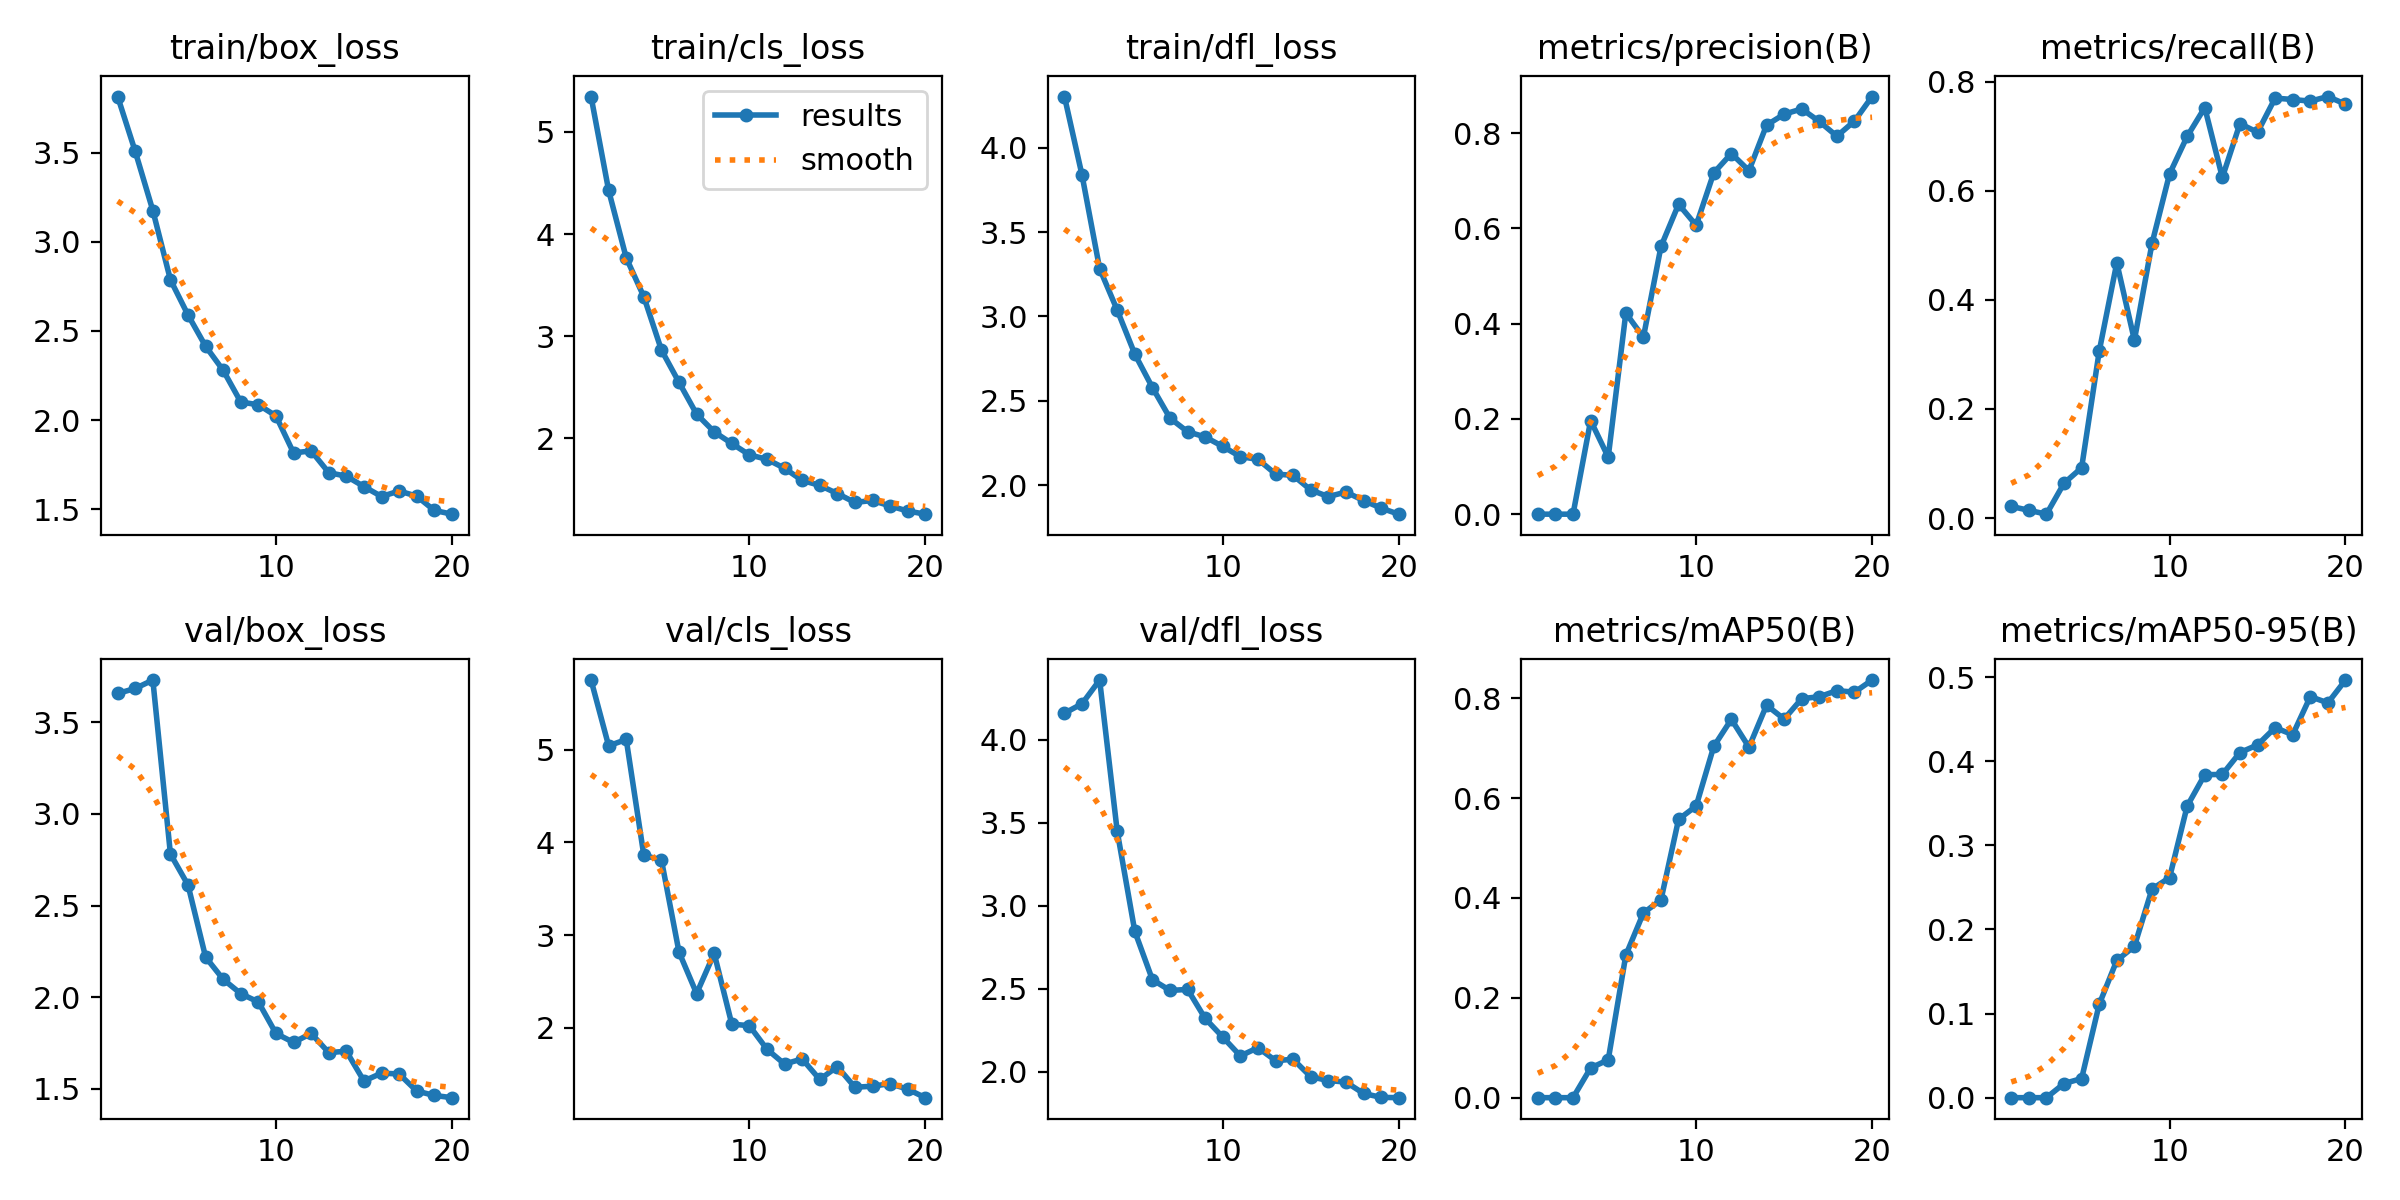

Data behind this chart, as committed beside it:
epoch, train/box_loss, train/cls_loss, train/dfl_loss, metrics/precision(B), metrics/recall(B), metrics/mAP50(B), metrics/mAP50-95(B), val/box_loss, val/cls_loss, val/dfl_loss, lr/pg0, lr/pg1, lr/pg2
1, 3.814, 5.345, 4.303, 7e-05, 0.02128, 4e-05, 1e-05, 3.656, 5.75, 4.16, 0.00058, 0.00058, 0.00058
2, 3.506, 4.426, 3.837, 5e-05, 0.01418, 3e-05, 1e-05, 3.683, 5.04, 4.217, 0.001122, 0.001122, 0.001122
3, 3.175, 3.767, 3.283, 5e-05, 0.00709, 3e-05, 1e-05, 3.729, 5.109, 4.36, 0.001604, 0.001604, 0.001604
4, 2.787, 3.386, 3.038, 0.1967, 0.06383, 0.05958, 0.01681, 2.781, 3.86, 3.448, 0.001703, 0.001703, 0.001703
5, 2.589, 2.865, 2.777, 0.1198, 0.0922, 0.07578, 0.02275, 2.611, 3.811, 2.846, 0.001703, 0.001703, 0.001703
6, 2.414, 2.549, 2.579, 0.4223, 0.3059, 0.2854, 0.111, 2.219, 2.817, 2.555, 0.001604, 0.001604, 0.001604
7, 2.279, 2.238, 2.397, 0.3716, 0.4681, 0.3699, 0.1632, 2.098, 2.369, 2.49, 0.001505, 0.001505, 0.001505
8, 2.101, 2.064, 2.317, 0.5623, 0.3262, 0.3963, 0.18, 2.019, 2.802, 2.497, 0.001406, 0.001406, 0.001406
9, 2.086, 1.951, 2.286, 0.6508, 0.5036, 0.5574, 0.248, 1.974, 2.04, 2.322, 0.001307, 0.001307, 0.001307
10, 2.023, 1.839, 2.23, 0.6067, 0.6312, 0.5841, 0.2617, 1.802, 2.023, 2.209, 0.001208, 0.001208, 0.001208
11, 1.816, 1.796, 2.169, 0.7167, 0.6999, 0.7034, 0.3467, 1.754, 1.769, 2.096, 0.001109, 0.001109, 0.001109
12, 1.827, 1.708, 2.154, 0.7574, 0.7529, 0.7578, 0.3841, 1.802, 1.609, 2.146, 0.00101, 0.00101, 0.00101
13, 1.705, 1.589, 2.067, 0.7215, 0.6247, 0.702, 0.3844, 1.698, 1.665, 2.068, 0.000911, 0.000911, 0.000911
14, 1.685, 1.541, 2.058, 0.817, 0.7234, 0.786, 0.4104, 1.706, 1.443, 2.076, 0.000812, 0.000812, 0.000812
15, 1.627, 1.461, 1.972, 0.84, 0.7075, 0.7583, 0.4194, 1.543, 1.582, 1.971, 0.000713, 0.000713, 0.000713
16, 1.571, 1.374, 1.933, 0.8511, 0.7702, 0.7991, 0.44, 1.586, 1.359, 1.948, 0.000614, 0.000614, 0.000614
17, 1.602, 1.393, 1.96, 0.8247, 0.7676, 0.803, 0.4316, 1.582, 1.371, 1.939, 0.000515, 0.000515, 0.000515
18, 1.573, 1.339, 1.909, 0.7938, 0.7646, 0.8153, 0.4768, 1.488, 1.398, 1.87, 0.000416, 0.000416, 0.000416
19, 1.494, 1.29, 1.865, 0.8257, 0.7731, 0.8121, 0.4694, 1.464, 1.338, 1.847, 0.000317, 0.000317, 0.000317
20, 1.472, 1.259, 1.829, 0.8771, 0.759, 0.8364, 0.4966, 1.452, 1.247, 1.845, 0.000218, 0.000218, 0.000218
